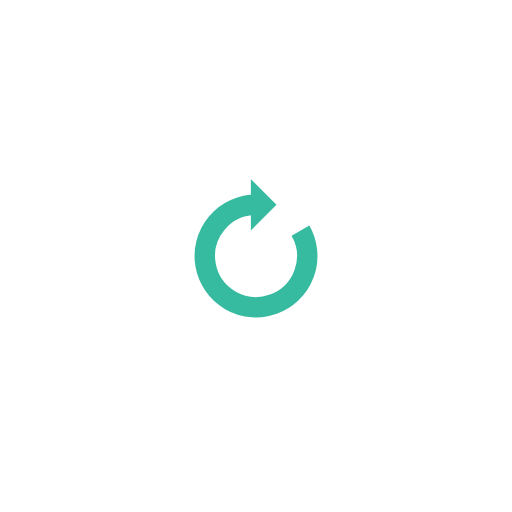
t = 0.00 s
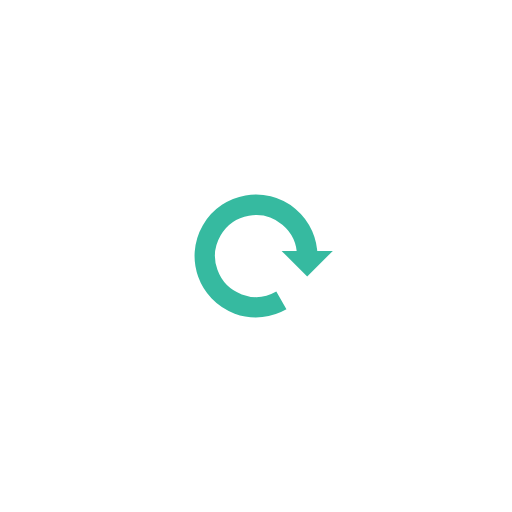
t = 0.20 s
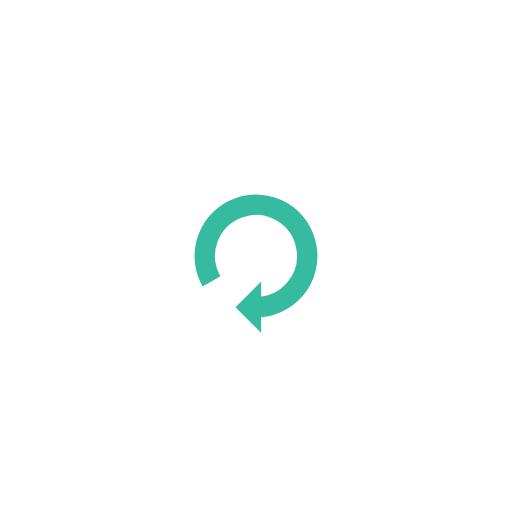
t = 0.40 s
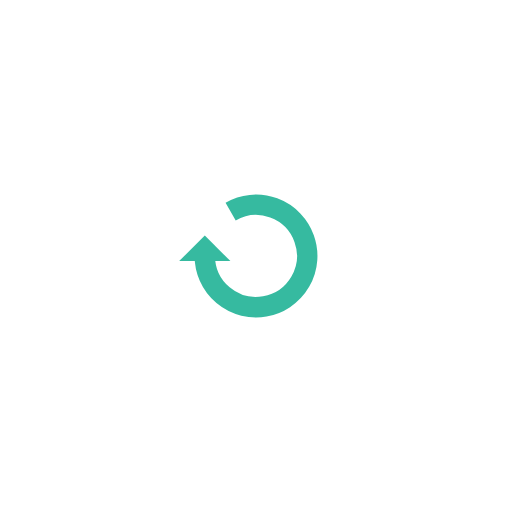
t = 0.60 s

The animated SVG that drew these frames (rendered in a browser with its animation timeline set to each time). Animation: 1 SMIL element (animateTransform=1); one cycle of 0.80 s, repeats indefinitely.

<?xml version="1.0" encoding="utf-8"?>
<svg xmlns="http://www.w3.org/2000/svg" xmlns:xlink="http://www.w3.org/1999/xlink" style="margin: auto; background: rgba(241, 242, 243, 0); display: block; shape-rendering: auto;" width="201px" height="201px" viewBox="0 0 100 100" preserveAspectRatio="xMidYMid">
<g>
  <path d="M50 40A10 10 0 1 0 58.686315144381915 45.04541331567593" fill="none" stroke="#36baa0" stroke-width="4"></path>
  <path d="M49 35L49 45L54 40L49 35" fill="#36baa0"></path>
  <animateTransform attributeName="transform" type="rotate" repeatCount="indefinite" dur="0.8s" values="0 50 50;360 50 50" keyTimes="0;1"></animateTransform>
</g>
<!-- [ldio] generated by https://loading.io/ --></svg>